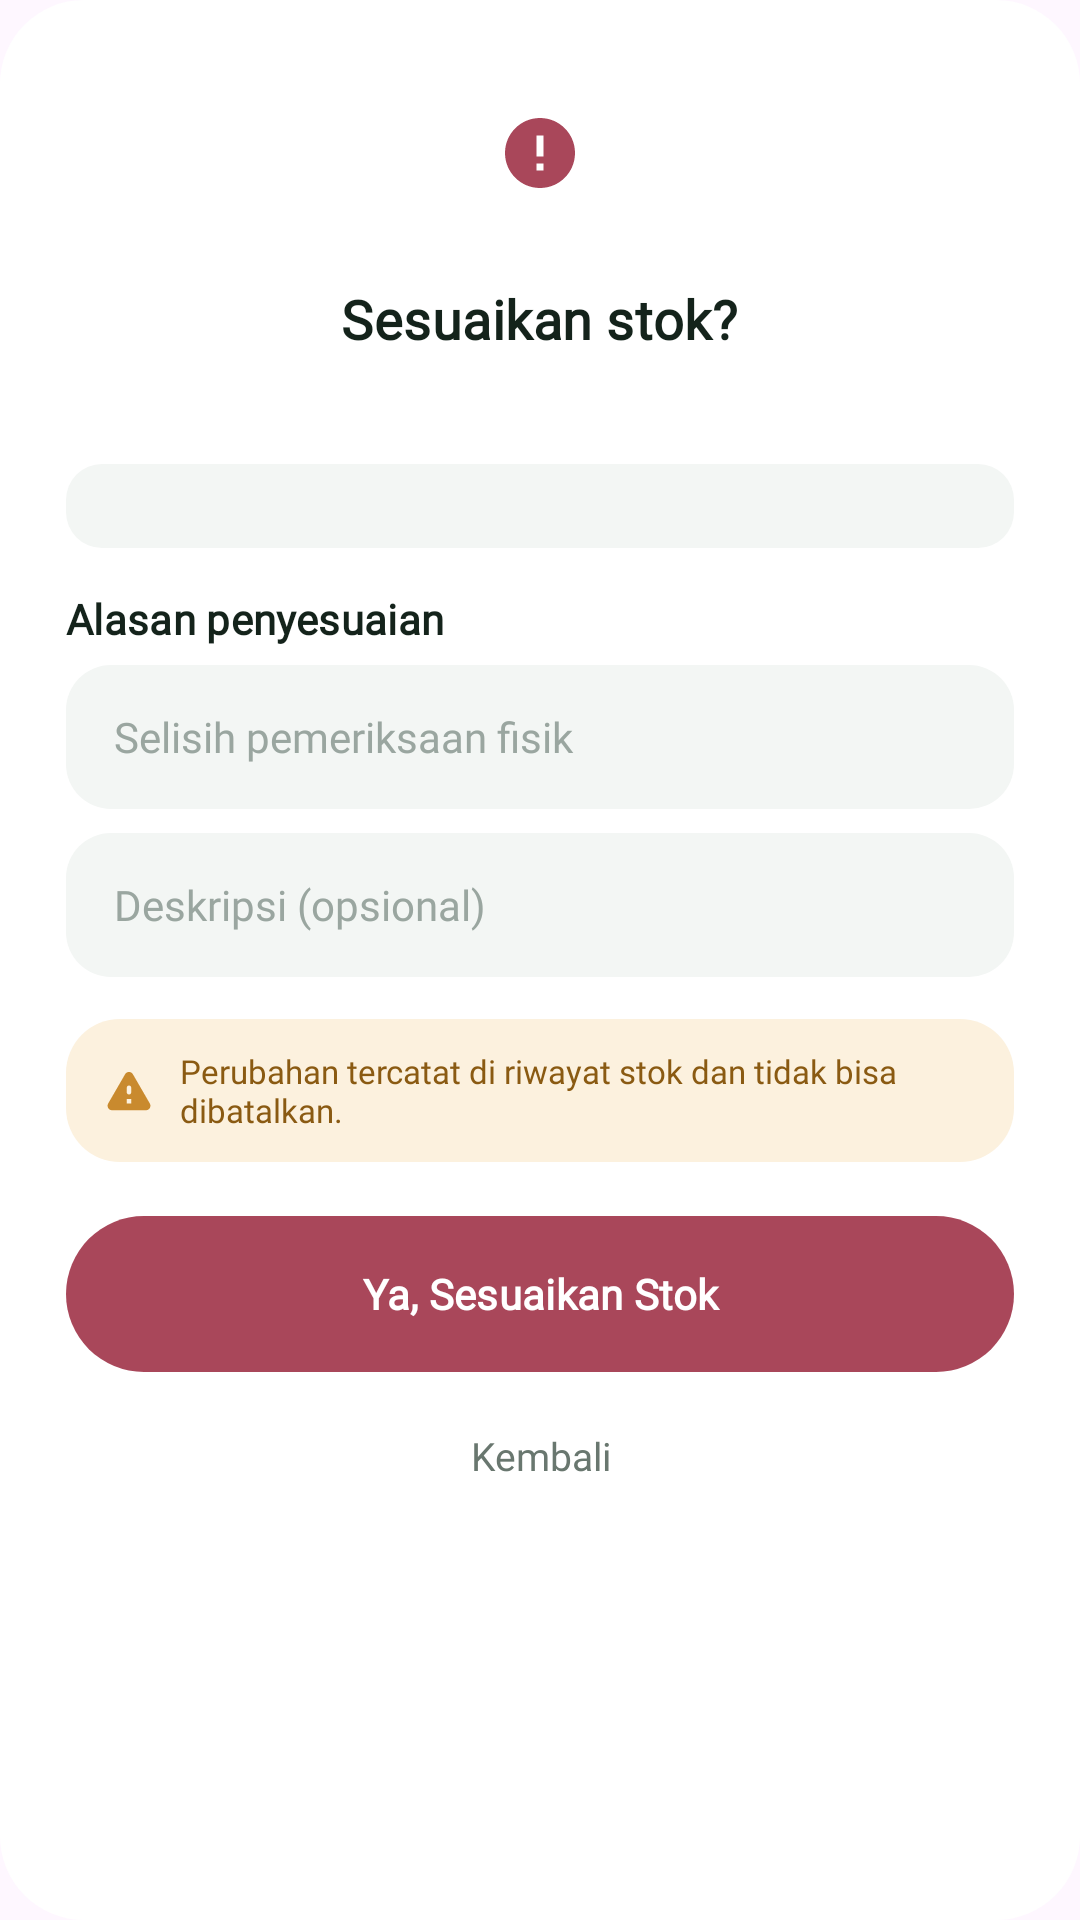

Here is an Android app screen rendered from its layout file. Give the layout XML and the strings, colors and styles it references.
<!-- AndroidManifest.xml: application theme Theme.PUSATRACK -->
<!-- res/layout/dialog_confirm_stock_check.xml -->
<?xml version="1.0" encoding="utf-8"?>
<ScrollView xmlns:android="http://schemas.android.com/apk/res/android"
    xmlns:app="http://schemas.android.com/apk/res-auto"
    xmlns:tools="http://schemas.android.com/tools"
    android:layout_width="match_parent"
    android:layout_height="wrap_content"
    android:background="@drawable/bg_dialog_rounded"
    android:overScrollMode="never">

    <LinearLayout
        android:layout_width="match_parent"
        android:layout_height="wrap_content"
        android:gravity="center_horizontal"
        android:orientation="vertical"
        android:padding="22dp">

        
        <FrameLayout
            android:layout_width="58dp"
            android:layout_height="58dp"
            android:background="@drawable/bg_berry_circle">

            <ImageView
                android:layout_width="28dp"
                android:layout_height="28dp"
                android:layout_gravity="center"
                android:importantForAccessibility="no"
                android:src="@drawable/ic_error_outline" />
        </FrameLayout>

        <TextView
            android:layout_width="wrap_content"
            android:layout_height="wrap_content"
            android:layout_marginTop="14dp"
            android:text="Sesuaikan stok?"
            android:textAppearance="@style/TextAppearance.PusaTrack.TitleMedium"
            android:textSize="18sp" />

        <TextView
            android:id="@+id/tvConfirmSubtitle"
            android:layout_width="wrap_content"
            android:layout_height="wrap_content"
            android:layout_marginTop="4dp"
            android:textAppearance="@style/TextAppearance.PusaTrack.BodySmall"
            tools:text="1 bahan berubah, 3 bahan sesuai." />

        
        <LinearLayout
            android:id="@+id/containerDiscrepancies"
            android:layout_width="match_parent"
            android:layout_height="wrap_content"
            android:layout_marginTop="16dp"
            android:background="@drawable/bg_status_neutral"
            android:orientation="vertical"
            android:padding="14dp" />

        
        <TextView
            android:layout_width="match_parent"
            android:layout_height="wrap_content"
            android:layout_marginTop="14dp"
            android:text="Alasan penyesuaian"
            android:textAppearance="@style/TextAppearance.PusaTrack.TitleSmall" />

        <EditText
            android:id="@+id/etReason"
            style="@style/Widget.PusaTrack.EditText.Tonal"
            android:layout_width="match_parent"
            android:layout_height="48dp"
            android:layout_marginTop="6dp"
            android:hint="Selisih pemeriksaan fisik"
            android:inputType="textCapSentences"
            android:maxLines="1" />

        <EditText
            android:id="@+id/etDescription"
            style="@style/Widget.PusaTrack.EditText.Tonal"
            android:layout_width="match_parent"
            android:layout_height="48dp"
            android:layout_marginTop="8dp"
            android:hint="Deskripsi (opsional)"
            android:inputType="textCapSentences"
            android:maxLines="2" />

        
        <LinearLayout
            android:layout_width="match_parent"
            android:layout_height="wrap_content"
            android:layout_marginTop="14dp"
            android:background="@drawable/bg_warning_banner"
            android:gravity="center_vertical"
            android:orientation="horizontal"
            android:paddingHorizontal="12dp"
            android:paddingVertical="10dp">

            <ImageView
                android:layout_width="18dp"
                android:layout_height="18dp"
                android:importantForAccessibility="no"
                android:src="@drawable/ic_warning" />

            <TextView
                android:layout_width="0dp"
                android:layout_height="wrap_content"
                android:layout_marginStart="8dp"
                android:layout_weight="1"
                android:fontFamily="@font/plus_jakarta_sans_medium"
                android:text="Perubahan tercatat di riwayat stok dan tidak bisa dibatalkan."
                android:textColor="@color/secondary_text"
                android:textSize="11sp" />
        </LinearLayout>

        
        <com.google.android.material.button.MaterialButton
            android:id="@+id/btnConfirmAdjust"
            style="@style/Widget.PusaTrack.Button.Primary"
            android:layout_width="match_parent"
            android:layout_height="52dp"
            android:layout_marginTop="18dp"
            android:text="Ya, Sesuaikan Stok"
            app:backgroundTint="@color/tertiary_berry" />

        <TextView
            android:id="@+id/btnBackCheck"
            android:layout_width="match_parent"
            android:layout_height="44dp"
            android:layout_marginTop="6dp"
            android:clickable="true"
            android:focusable="true"
            android:fontFamily="@font/plus_jakarta_sans_semibold"
            android:gravity="center"
            android:text="Kembali"
            android:textColor="@color/text_muted"
            android:textSize="13sp" />
    </LinearLayout>
</ScrollView>
<!-- resources referenced by this layout -->
<resources>
  <color name="secondary_text">#8A5A12</color>
  <color name="tertiary_berry">#A9475A</color>
  <color name="text_muted">#69776F</color>
  <!-- drawable bg_dialog_rounded (drawable) -->
  <?xml version="1.0" encoding="utf-8"?>
  <shape xmlns:android="http://schemas.android.com/apk/res/android"
      android:shape="rectangle">
      <solid android:color="@color/bg_white" />
      <corners android:radius="28dp" />
  </shape>
  <!-- drawable bg_status_neutral (drawable) -->
  <?xml version="1.0" encoding="utf-8"?>
  <shape xmlns:android="http://schemas.android.com/apk/res/android"
      android:shape="rectangle">
      <solid android:color="@color/surface_tonal" />
      <corners android:radius="12dp" />
  </shape>
  <!-- drawable bg_warning_banner (drawable) -->
  <?xml version="1.0" encoding="utf-8"?>
  <shape xmlns:android="http://schemas.android.com/apk/res/android"
      android:shape="rectangle">
      <solid android:color="@color/secondary_container" />
      <corners android:radius="@dimen/radius_tile" />
  </shape>
  <!-- drawable ic_error_outline (drawable) -->
  <?xml version="1.0" encoding="utf-8"?>
  <vector xmlns:android="http://schemas.android.com/apk/res/android"
      android:width="24dp"
      android:height="24dp"
      android:viewportWidth="24"
      android:viewportHeight="24">
      <path
          android:fillColor="@color/tertiary_berry"
          android:pathData="M12,2C6.48,2 2,6.48 2,12s4.48,10 10,10 10,-4.48 10,-10S17.52,2 12,2zM13,17h-2v-2h2v2zM13,13h-2V7h2v6z" />
  </vector>
  <style name="TextAppearance.PusaTrack.BodySmall" parent="TextAppearance.Material3.BodySmall">
          <item name="android:fontFamily">@font/plus_jakarta_sans</item>
          <item name="fontFamily">@font/plus_jakarta_sans</item>
          <item name="android:textSize">12sp</item>
          <item name="android:textColor">@color/text_muted</item>
      </style>
  <style name="TextAppearance.PusaTrack.TitleMedium" parent="TextAppearance.Material3.TitleMedium">
          <item name="android:fontFamily">@font/plus_jakarta_sans_semibold</item>
          <item name="fontFamily">@font/plus_jakarta_sans_semibold</item>
          <item name="android:textSize">16sp</item>
          <item name="android:textStyle">bold</item>
          <item name="android:textColor">@color/text_ink</item>
      </style>
  <style name="TextAppearance.PusaTrack.TitleSmall" parent="TextAppearance.Material3.TitleSmall">
          <item name="android:fontFamily">@font/plus_jakarta_sans_semibold</item>
          <item name="fontFamily">@font/plus_jakarta_sans_semibold</item>
          <item name="android:textSize">14sp</item>
          <item name="android:textStyle">bold</item>
          <item name="android:textColor">@color/text_ink</item>
      </style>
  <style name="Theme.PUSATRACK" parent="Base.Theme.PUSATRACK" />
  <color name="bg_white">#FFFFFF</color>
  <color name="surface_tonal">#F3F6F4</color>
  <color name="secondary_container">#FCF1DE</color>
  <dimen name="radius_tile">18dp</dimen>
  <color name="secondary_caramel">#C98A2E</color>
  <color name="text_ink">#14231B</color>
  <color name="primary_forest">#17402F</color>
  <style name="TextAppearance.PusaTrack.LabelLarge" parent="TextAppearance.Material3.LabelLarge">
          <item name="android:fontFamily">@font/plus_jakarta_sans_semibold</item>
          <item name="fontFamily">@font/plus_jakarta_sans_semibold</item>
          <item name="android:textSize">14sp</item>
          <item name="android:textStyle">bold</item>
      </style>
  <dimen name="radius_pill">28dp</dimen>
  <color name="shadow_primary">#3817402F</color>
  <color name="text_hint">#9AA6A0</color>
  <style name="Base.Theme.PUSATRACK" parent="Theme.Material3.DayNight.NoActionBar">
          
          
      </style>
</resources>
